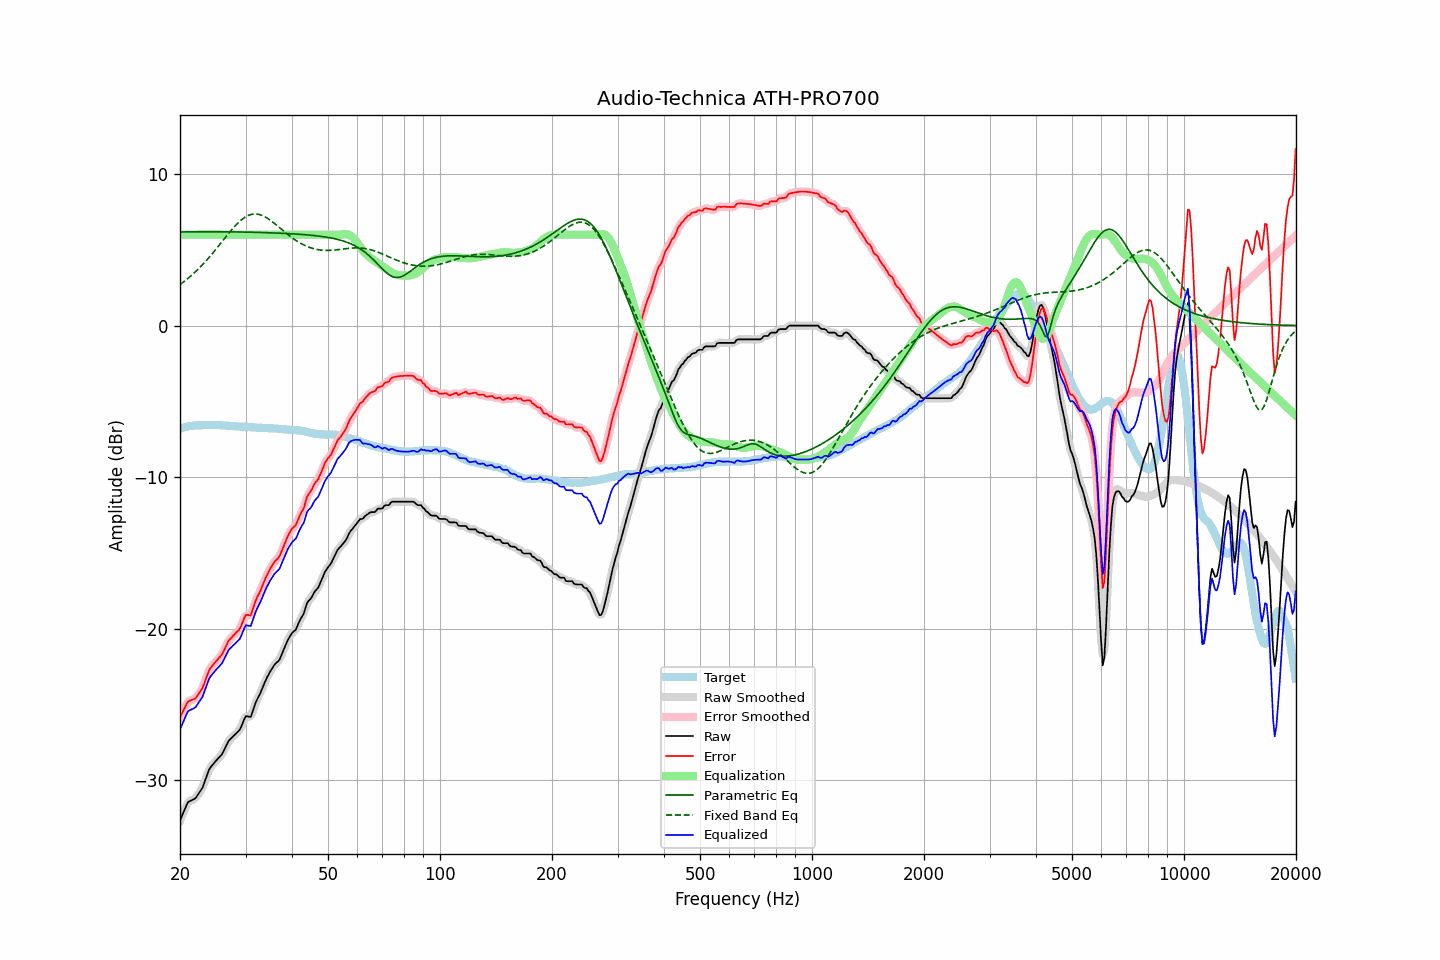

The file beside this chart, header and first rows:
frequency, raw, error, smoothed, error_smoothed, equalization, parametric_eq, fixed_band_eq, equalized_raw, equalized_smoothed, target
20.00, -32.66, -25.86, -32.68, -25.88, 6.00, 6.18, 2.71, -26.66, -26.68, -6.80
20.20, -32.41, -25.65, -32.40, -25.63, 6.00, 6.18, 2.79, -26.41, -26.40, -6.76
20.40, -32.17, -25.43, -32.14, -25.40, 6.00, 6.18, 2.86, -26.17, -26.14, -6.73
20.61, -31.92, -25.22, -31.90, -25.20, 6.00, 6.19, 2.95, -25.92, -25.90, -6.71
20.81, -31.67, -24.99, -31.67, -25.00, 6.00, 6.19, 3.03, -25.67, -25.67, -6.67
21.02, -31.45, -24.80, -31.49, -24.85, 6.00, 6.19, 3.12, -25.45, -25.49, -6.65
21.23, -31.39, -24.76, -31.38, -24.75, 6.00, 6.19, 3.21, -25.39, -25.38, -6.63
21.44, -31.34, -24.72, -31.33, -24.71, 6.00, 6.19, 3.30, -25.34, -25.33, -6.62
21.66, -31.29, -24.68, -31.30, -24.69, 6.00, 6.19, 3.39, -25.29, -25.30, -6.61
21.87, -31.24, -24.64, -31.23, -24.63, 6.00, 6.19, 3.49, -25.24, -25.23, -6.60
22.09, -31.14, -24.55, -31.12, -24.54, 6.00, 6.19, 3.59, -25.14, -25.12, -6.59
22.31, -30.98, -24.40, -30.99, -24.41, 6.00, 6.19, 3.69, -24.98, -24.99, -6.58
22.54, -30.82, -24.25, -30.84, -24.26, 6.00, 6.19, 3.80, -24.82, -24.84, -6.58
22.76, -30.66, -24.08, -30.67, -24.09, 6.00, 6.20, 3.91, -24.66, -24.67, -6.58
22.99, -30.50, -23.92, -30.46, -23.89, 6.00, 6.20, 4.02, -24.50, -24.46, -6.58
23.22, -30.21, -23.64, -30.21, -23.64, 6.00, 6.20, 4.13, -24.21, -24.21, -6.57
23.45, -29.91, -23.34, -29.92, -23.35, 6.00, 6.20, 4.25, -23.91, -23.92, -6.57
23.69, -29.62, -23.07, -29.61, -23.05, 6.00, 6.20, 4.37, -23.62, -23.61, -6.56
23.92, -29.33, -22.77, -29.36, -22.80, 6.00, 6.20, 4.49, -23.33, -23.36, -6.56
24.16, -29.15, -22.60, -29.16, -22.61, 6.00, 6.20, 4.61, -23.15, -23.16, -6.55
24.40, -29.02, -22.47, -29.01, -22.45, 6.00, 6.20, 4.74, -23.02, -23.01, -6.55
24.65, -28.90, -22.34, -28.89, -22.33, 6.00, 6.20, 4.86, -22.90, -22.89, -6.56
24.89, -28.77, -22.21, -28.77, -22.21, 6.00, 6.20, 4.99, -22.77, -22.77, -6.56
25.14, -28.65, -22.09, -28.65, -22.09, 6.00, 6.20, 5.12, -22.65, -22.65, -6.56
25.39, -28.54, -21.97, -28.54, -21.97, 6.00, 6.20, 5.26, -22.54, -22.54, -6.57
25.65, -28.42, -21.85, -28.43, -21.85, 6.00, 6.19, 5.39, -22.42, -22.43, -6.57
25.91, -28.30, -21.72, -28.29, -21.70, 6.00, 6.19, 5.52, -22.30, -22.29, -6.58
26.16, -28.12, -21.52, -28.11, -21.52, 6.00, 6.19, 5.66, -22.12, -22.11, -6.59
26.43, -27.89, -21.30, -27.89, -21.30, 6.00, 6.19, 5.79, -21.89, -21.89, -6.59
26.69, -27.67, -21.06, -27.67, -21.07, 6.00, 6.19, 5.92, -21.67, -21.67, -6.61
26.96, -27.45, -20.85, -27.48, -20.87, 6.00, 6.19, 6.05, -21.45, -21.48, -6.61
27.23, -27.32, -20.71, -27.32, -20.71, 6.00, 6.19, 6.18, -21.32, -21.32, -6.62
27.50, -27.22, -20.60, -27.21, -20.58, 6.00, 6.19, 6.31, -21.22, -21.21, -6.62
27.77, -27.11, -20.47, -27.11, -20.48, 6.00, 6.19, 6.43, -21.11, -21.11, -6.64
28.05, -27.01, -20.37, -27.01, -20.37, 6.00, 6.18, 6.55, -21.01, -21.01, -6.64
28.33, -26.91, -20.26, -26.92, -20.27, 6.00, 6.18, 6.66, -20.91, -20.92, -6.65
28.62, -26.81, -20.15, -26.82, -20.16, 6.00, 6.18, 6.77, -20.81, -20.82, -6.66
28.90, -26.70, -20.04, -26.68, -20.01, 6.00, 6.18, 6.87, -20.70, -20.68, -6.66
29.19, -26.50, -19.83, -26.48, -19.81, 6.00, 6.18, 6.96, -20.50, -20.48, -6.67
29.48, -26.23, -19.56, -26.22, -19.55, 6.00, 6.18, 7.05, -20.23, -20.22, -6.66
29.78, -25.97, -19.30, -25.98, -19.31, 6.00, 6.17, 7.12, -19.97, -19.98, -6.67
30.08, -25.77, -19.09, -25.83, -19.15, 6.00, 6.17, 7.19, -19.77, -19.83, -6.68
30.38, -25.79, -19.09, -25.81, -19.11, 6.00, 6.17, 7.25, -19.79, -19.81, -6.70
30.68, -25.81, -19.11, -25.81, -19.10, 6.00, 6.17, 7.29, -19.81, -19.81, -6.70
30.99, -25.83, -19.12, -25.74, -19.04, 6.00, 6.16, 7.33, -19.83, -19.74, -6.71
31.30, -25.53, -18.82, -25.54, -18.83, 6.00, 6.16, 7.35, -19.53, -19.54, -6.71
31.61, -25.22, -18.51, -25.24, -18.53, 6.00, 6.16, 7.36, -19.22, -19.24, -6.71
31.93, -24.90, -18.18, -24.93, -18.20, 6.00, 6.16, 7.37, -18.90, -18.93, -6.72
32.24, -24.67, -17.92, -24.68, -17.94, 6.00, 6.15, 7.36, -18.67, -18.68, -6.74
32.57, -24.46, -17.72, -24.45, -17.71, 6.00, 6.15, 7.34, -18.46, -18.45, -6.74
32.89, -24.25, -17.51, -24.24, -17.49, 6.00, 6.15, 7.31, -18.25, -18.24, -6.74
33.22, -24.00, -17.25, -23.99, -17.25, 6.00, 6.14, 7.27, -18.00, -17.99, -6.75
33.55, -23.74, -16.99, -23.74, -16.99, 6.00, 6.14, 7.23, -17.74, -17.74, -6.75
33.89, -23.48, -16.72, -23.49, -16.73, 6.00, 6.14, 7.17, -17.48, -17.49, -6.76
34.23, -23.25, -16.49, -23.25, -16.49, 6.00, 6.13, 7.11, -17.25, -17.25, -6.76
34.57, -23.05, -16.28, -23.04, -16.27, 6.00, 6.13, 7.04, -17.05, -17.04, -6.77
34.92, -22.84, -16.07, -22.85, -16.07, 6.00, 6.13, 6.97, -16.84, -16.85, -6.78
35.27, -22.67, -15.89, -22.67, -15.88, 6.00, 6.12, 6.89, -16.67, -16.67, -6.78
35.62, -22.51, -15.72, -22.50, -15.72, 6.00, 6.12, 6.81, -16.51, -16.50, -6.79
35.97, -22.35, -15.56, -22.37, -15.58, 6.00, 6.11, 6.72, -16.35, -16.37, -6.79
... 635 more rows
